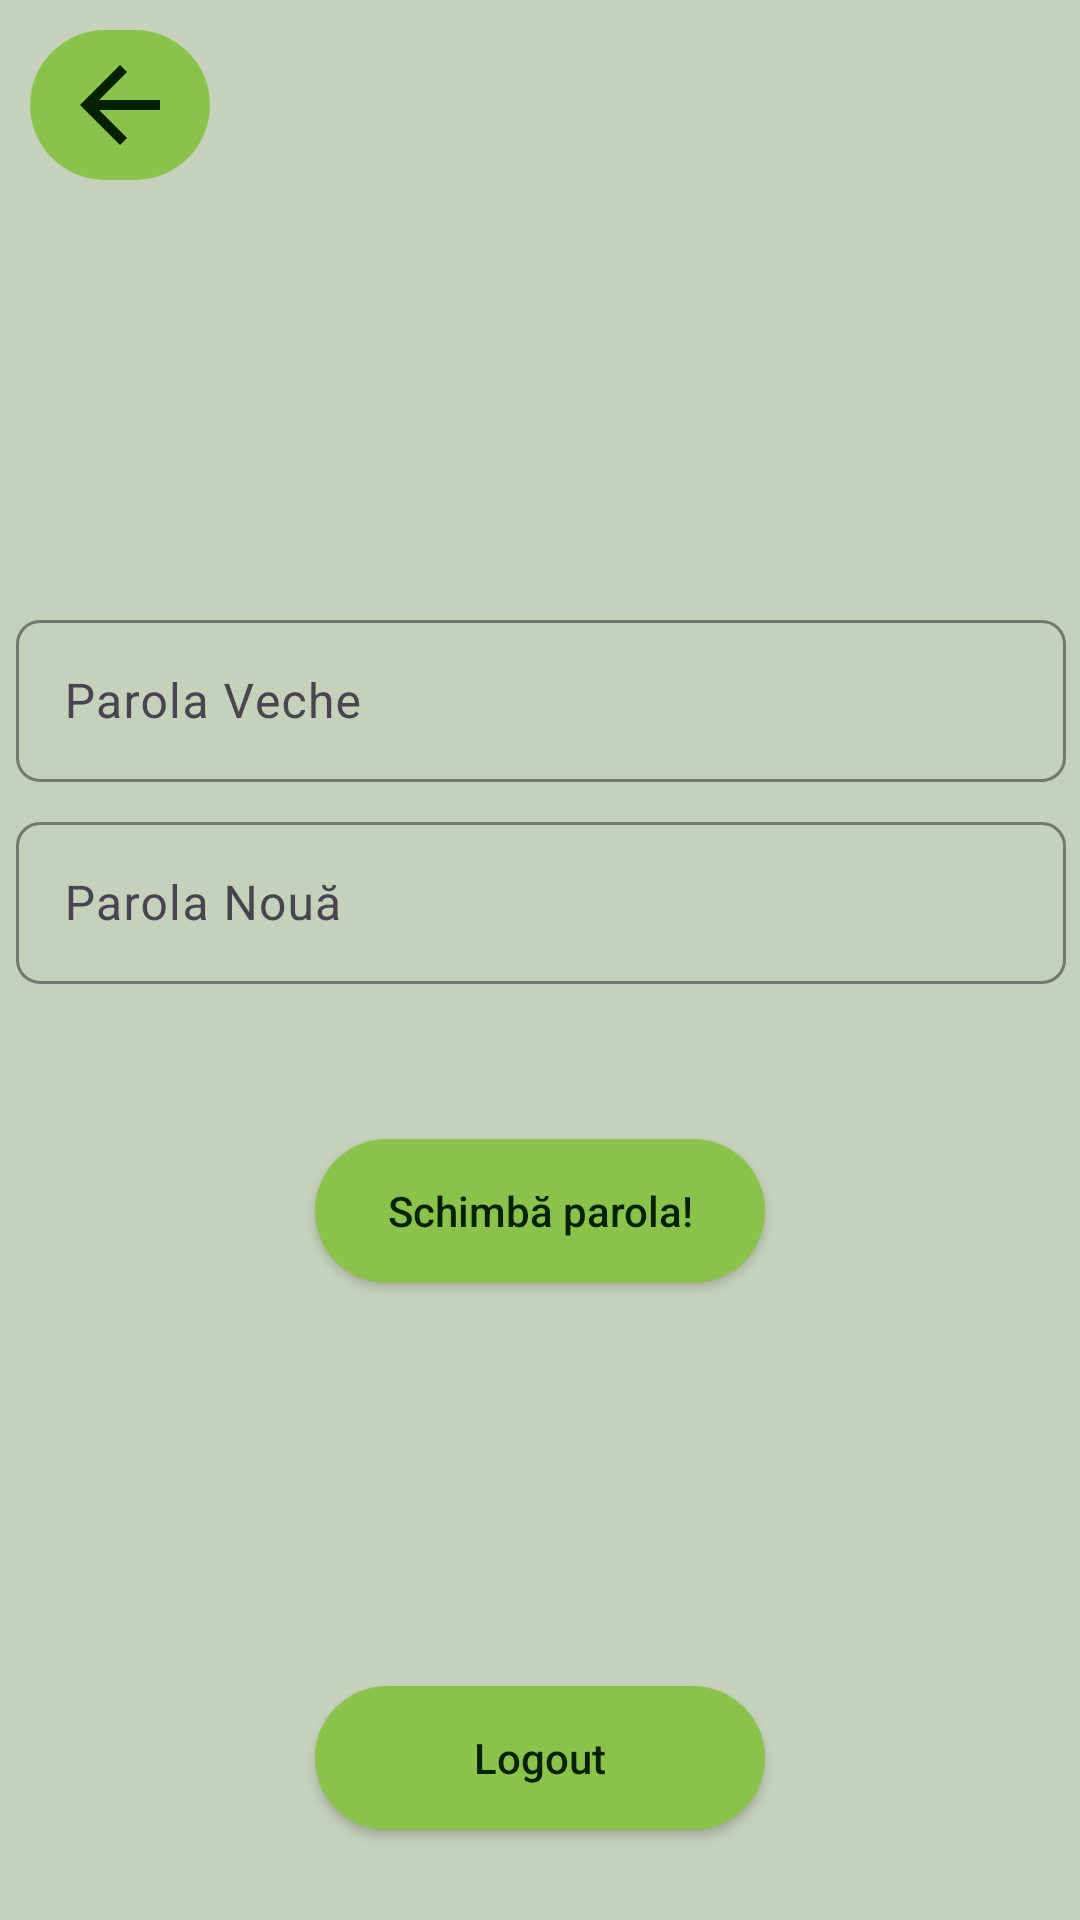

This screen was rendered from an Android layout file. Write that file and the resources it references.
<!-- AndroidManifest.xml: application theme Theme.HotelTest1 -->
<!-- res/layout/profile_menu.xml -->
<?xml version="1.0" encoding="utf-8"?>
<androidx.constraintlayout.widget.ConstraintLayout xmlns:android="http://schemas.android.com/apk/res/android"
    xmlns:app="http://schemas.android.com/apk/res-auto"
    xmlns:tools="http://schemas.android.com/tools"
    android:layout_width="match_parent"
    android:layout_height="match_parent"
    tools:context=".activities.ProfileActivity">

    <FrameLayout
        android:id="@+id/frameLayout"
        android:layout_width="410dp"
        android:layout_height="200dp"
        android:layout_marginStart="20dp"
        android:layout_marginTop="256dp"
        android:layout_marginEnd="20dp"
        app:layout_constraintBottom_toTopOf="@+id/changePasswordButton"
        app:layout_constraintEnd_toEndOf="parent"
        app:layout_constraintStart_toStartOf="parent"
        app:layout_constraintTop_toTopOf="parent">

        <LinearLayout
            android:layout_width="match_parent"
            android:layout_height="match_parent"
            android:orientation="vertical">

            <RelativeLayout
                android:layout_width="wrap_content"
                android:layout_height="wrap_content">

                <androidx.constraintlayout.widget.ConstraintLayout
                    android:layout_width="wrap_content"
                    android:layout_height="match_parent">

                    <com.google.android.material.textfield.TextInputLayout
                        android:id="@+id/profileOldPasswordLayout"
                        android:layout_width="380dp"
                        android:layout_height="60dp"
                        android:layout_marginStart="30dp"
                        android:layout_marginTop="25dp"
                        app:boxCornerRadiusBottomEnd="8dp"
                        app:boxCornerRadiusBottomStart="8dp"
                        app:boxCornerRadiusTopEnd="8dp"
                        app:boxCornerRadiusTopStart="8dp"
                        app:boxStrokeColor="@color/lime"
                        app:boxStrokeWidth="1dp"
                        app:layout_constraintBottom_toTopOf="@+id/profileNewPasswordLayout"
                        app:layout_constraintEnd_toEndOf="parent"
                        app:layout_constraintStart_toStartOf="parent"
                        app:layout_constraintTop_toTopOf="parent">

                        <com.google.android.material.textfield.TextInputEditText
                            android:id="@+id/profileOldPassword"
                            android:layout_width="350dp"
                            android:layout_height="54dp"
                            android:layout_marginTop="52dp"
                            android:ems="10"
                            android:hint="Parola Veche"
                            android:inputType="textPassword"
                            android:textColorHint="@color/limedark"
                            app:layout_constraintEnd_toEndOf="parent"
                            app:layout_constraintStart_toStartOf="parent"
                            app:layout_constraintTop_toTopOf="parent" />
                    </com.google.android.material.textfield.TextInputLayout>

                    <com.google.android.material.textfield.TextInputLayout
                        android:id="@+id/profileNewPasswordLayout"
                        android:layout_width="380dp"
                        android:layout_height="60dp"
                        android:layout_marginStart="30dp"
                        android:layout_marginTop="20dp"
                        android:layout_marginBottom="40dp"
                        app:boxCornerRadiusBottomEnd="8dp"
                        app:boxCornerRadiusBottomStart="8dp"
                        app:boxCornerRadiusTopEnd="8dp"
                        app:boxCornerRadiusTopStart="8dp"
                        app:boxStrokeColor="@color/lime"
                        app:boxStrokeWidth="1dp"
                        app:layout_constraintBottom_toBottomOf="parent"
                        app:layout_constraintEnd_toEndOf="parent"
                        app:layout_constraintHorizontal_bias="0.0"
                        app:layout_constraintStart_toStartOf="parent">


                        <com.google.android.material.textfield.TextInputEditText
                            android:id="@+id/profileNewPassword"
                            android:layout_width="350dp"
                            android:layout_height="54dp"
                            android:layout_marginBottom="36dp"
                            android:autofillHints="yes"
                            android:ems="10"
                            android:hint="Parola Nouă"
                            android:inputType="textPassword"
                            android:textColorHint="@color/limedark"
                            app:layout_constraintBottom_toBottomOf="parent"
                            app:layout_constraintEnd_toEndOf="parent"
                            app:layout_constraintStart_toStartOf="parent" />
                    </com.google.android.material.textfield.TextInputLayout>
                </androidx.constraintlayout.widget.ConstraintLayout>
            </RelativeLayout>
        </LinearLayout>
    </FrameLayout>

    <androidx.appcompat.widget.AppCompatImageButton
        android:id="@+id/backButton"
        android:layout_width="60dp"
        android:layout_height="50dp"
        android:layout_marginStart="10dp"
        android:layout_marginTop="10dp"
        android:background="@drawable/roundedsquare"
        android:src="@drawable/back_button_arrow"
        app:layout_constraintStart_toStartOf="parent"
        app:layout_constraintTop_toTopOf="parent" />

    <androidx.appcompat.widget.AppCompatButton
        android:id="@+id/changePasswordButton"
        android:layout_width="150dp"
        android:layout_height="wrap_content"
        android:layout_marginTop="11dp"
        android:layout_marginBottom="300dp"
        android:background="@drawable/roundedsquare"
        android:text="Schimbă parola!"
        android:textAllCaps="false"
        android:textColor="@color/limedark"
        app:layout_constraintBottom_toBottomOf="parent"
        app:layout_constraintEnd_toEndOf="parent"
        app:layout_constraintStart_toStartOf="parent"
        app:layout_constraintTop_toBottomOf="@+id/frameLayout" />

    <androidx.appcompat.widget.AppCompatButton
        android:id="@+id/logoutButton"
        android:layout_width="150dp"
        android:layout_height="wrap_content"
        android:layout_marginStart="130dp"
        android:layout_marginEnd="130dp"
        android:layout_marginBottom="30dp"
        android:background="@drawable/roundedsquare"
        android:text="Logout"
        android:textColor="@color/limedark"
        android:paddingLeft="20dp"
        android:paddingRight="20dp"
        android:textAllCaps="false"
        android:drawableLeft="@drawable/logoutbuttonimage"
        app:layout_constraintBottom_toBottomOf="parent"
        app:layout_constraintEnd_toEndOf="parent"
        app:layout_constraintStart_toStartOf="parent"
        app:layout_constraintTop_toBottomOf="@+id/changePasswordButton"
        app:layout_constraintVertical_bias="1.0" />
</androidx.constraintlayout.widget.ConstraintLayout>
<!-- resources referenced by this layout -->
<resources>
  <color name="lime">#8BC34A</color>
  <color name="limedark">#042100</color>
  <!-- drawable back_button_arrow (drawable) -->
  <vector android:autoMirrored="true" android:height="40dp"
      android:tint="#042100" android:viewportHeight="24"
      android:viewportWidth="24" android:width="40dp" xmlns:android="http://schemas.android.com/apk/res/android">
      <path android:fillColor="@android:color/white" android:pathData="M20,11H7.83l5.59,-5.59L12,4l-8,8 8,8 1.41,-1.41L7.83,13H20v-2z"/>
  </vector>
  <!-- drawable roundedsquare (drawable) -->
  <?xml version="1.0" encoding="utf-8"?>
  <selector xmlns:android="http://schemas.android.com/apk/res/android">
      <item>
          <shape android:shape="rectangle">
              <corners android:radius="30dp" />
              <solid android:color="@color/lime" />
          </shape>
      </item>
  </selector>
  <style name="Theme.HotelTest1" parent="Base.Theme.HotelTest1" />
  <style name="Base.Theme.HotelTest1" parent="Theme.Material3.DayNight.NoActionBar">
          
          
          <item name="colorPrimary">@color/limedark</item>
          <item name="colorPrimaryDark">@color/limeyellow</item>
          <item name="colorAccent">@color/limeyellow</item>
          <item name="android:windowBackground">@color/limeyellow</item>
          <item name="colorControlNormal">@color/limedark</item>
      </style>
  <color name="limeyellow">#C6D1BB</color>
</resources>
